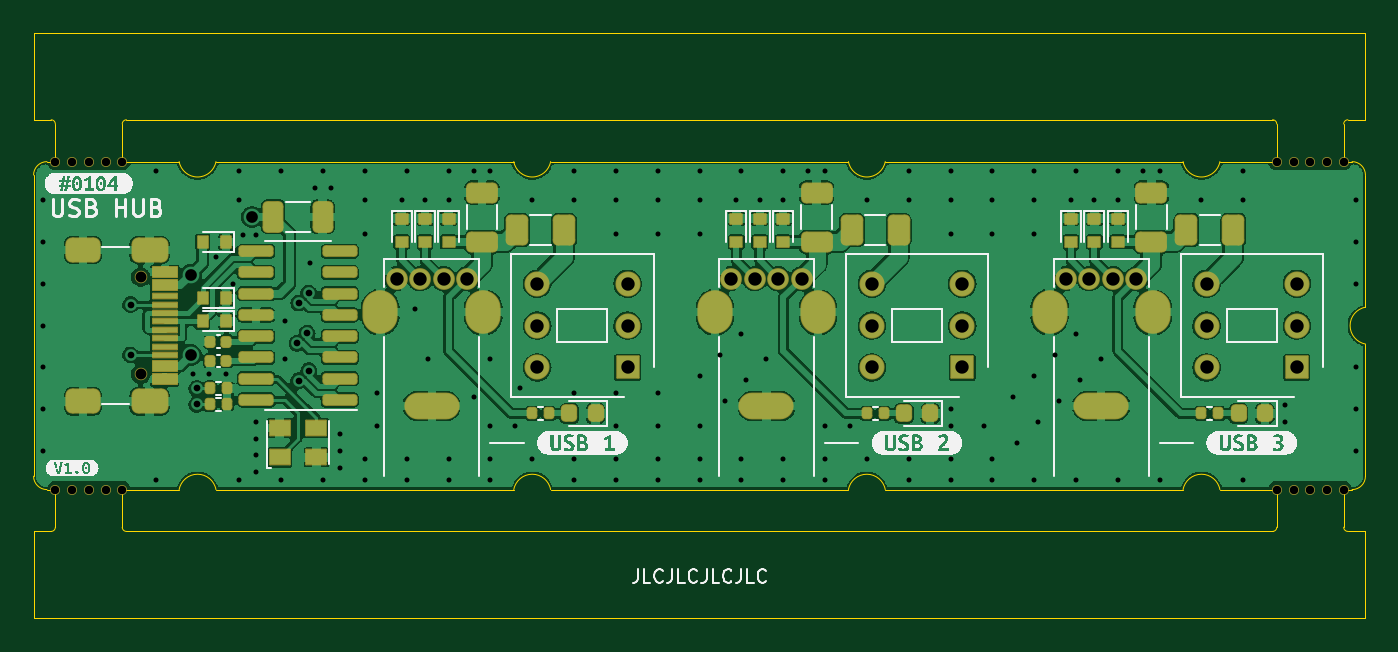
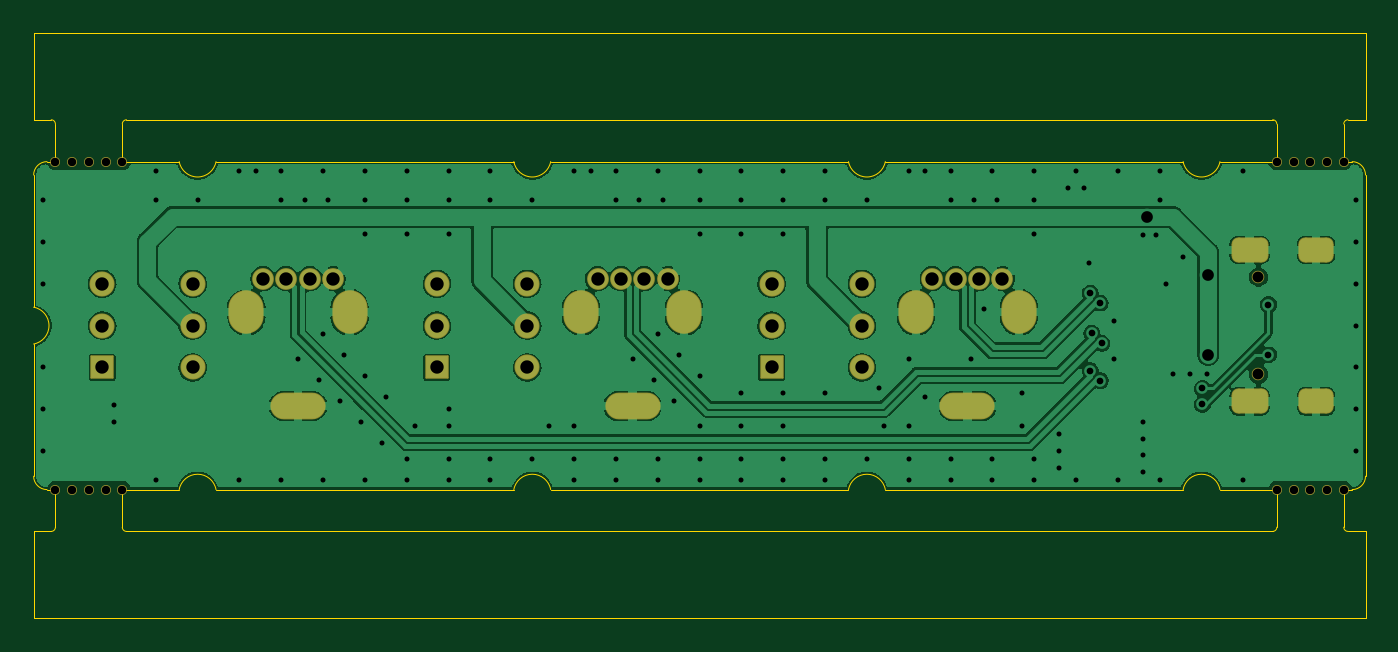
Circuit board: 11 layer files. Board 79.6 x 35.0 mm.
- bottom_copper: 0104-USB-HUB-Bottom_Cu.gbr (142267 bytes)
- bottom_mask: 0104-USB-HUB-Bottom_Mask.gbr (3318 bytes)
- paste: 0104-USB-HUB-Bottom_Paste.gbr (485 bytes)
- bottom_silk: 0104-USB-HUB-Bottom_Silk.gbr (486 bytes)
- outline: 0104-USB-HUB-EdgeCuts.gbr (3556 bytes)
- drill: 0104-USB-HUB-NPTH.drl (690 bytes)
- drill: 0104-USB-HUB-PTH.drl (3610 bytes)
- top_copper: 0104-USB-HUB-Top_Cu.gbr (263543 bytes)
- top_mask: 0104-USB-HUB-Top_Mask.gbr (7530 bytes)
- paste: 0104-USB-HUB-Top_Paste.gbr (4859 bytes)
- top_silk: 0104-USB-HUB-Top_Silk.gbr (37629 bytes)

=== bottom_copper: 0104-USB-HUB-Bottom_Cu.gbr (142267 bytes, source omitted) ===
=== bottom_mask: 0104-USB-HUB-Bottom_Mask.gbr ===
%TF.GenerationSoftware,KiCad,Pcbnew,6.0.7+dfsg-1~bpo11+1*%
%TF.CreationDate,2022-10-14T07:47:58+00:00*%
%TF.ProjectId,0104-USB-HUB,30313034-2d55-4534-922d-4855422e6b69,V1.0*%
%TF.SameCoordinates,Original*%
%TF.FileFunction,Soldermask,Bot*%
%TF.FilePolarity,Negative*%
%FSLAX46Y46*%
G04 Gerber Fmt 4.6, Leading zero omitted, Abs format (unit mm)*
G04 Created by KiCad (PCBNEW 6.0.7+dfsg-1~bpo11+1) date 2022-10-14 07:47:58*
%MOMM*%
%LPD*%
G01*
G04 APERTURE LIST*
G04 Aperture macros list*
%AMRoundRect*
0 Rectangle with rounded corners*
0 $1 Rounding radius*
0 $2 $3 $4 $5 $6 $7 $8 $9 X,Y pos of 4 corners*
0 Add a 4 corners polygon primitive as box body*
4,1,4,$2,$3,$4,$5,$6,$7,$8,$9,$2,$3,0*
0 Add four circle primitives for the rounded corners*
1,1,$1+$1,$2,$3*
1,1,$1+$1,$4,$5*
1,1,$1+$1,$6,$7*
1,1,$1+$1,$8,$9*
0 Add four rect primitives between the rounded corners*
20,1,$1+$1,$2,$3,$4,$5,0*
20,1,$1+$1,$4,$5,$6,$7,0*
20,1,$1+$1,$6,$7,$8,$9,0*
20,1,$1+$1,$8,$9,$2,$3,0*%
G04 Aperture macros list end*
%ADD10RoundRect,0.050000X0.650000X0.650000X-0.650000X0.650000X-0.650000X-0.650000X0.650000X-0.650000X0*%
%ADD11C,1.500000*%
%ADD12C,0.600000*%
%ADD13C,1.300000*%
%ADD14O,2.100000X2.600000*%
%ADD15O,3.300000X1.600000*%
%ADD16C,0.750000*%
%ADD17RoundRect,0.400000X-0.700000X0.350000X-0.700000X-0.350000X0.700000X-0.350000X0.700000X0.350000X0*%
%ADD18RoundRect,0.400000X-0.650000X0.350000X-0.650000X-0.350000X0.650000X-0.350000X0.650000X0.350000X0*%
G04 APERTURE END LIST*
D10*
%TO.C,SW2*%
X55500000Y15000000D03*
D11*
X55500000Y17500000D03*
X55500000Y20000000D03*
X50100000Y15000000D03*
X50100000Y17500000D03*
X50100000Y20000000D03*
%TD*%
D12*
%TO.C,REF\u002A\u002A*%
X78300000Y27295000D03*
X74300000Y27295000D03*
X75300000Y27295000D03*
X77300000Y27295000D03*
X76300000Y27295000D03*
%TD*%
D10*
%TO.C,SW1*%
X35500000Y15000000D03*
D11*
X35500000Y17500000D03*
X35500000Y20000000D03*
X30100000Y15000000D03*
X30100000Y17500000D03*
X30100000Y20000000D03*
%TD*%
D13*
%TO.C,J2*%
X25900000Y20300000D03*
X24500000Y20300000D03*
X23100000Y20300000D03*
X21700000Y20300000D03*
D14*
X20720000Y18300000D03*
D15*
X23800000Y12700000D03*
D14*
X26880000Y18300000D03*
%TD*%
D13*
%TO.C,J3*%
X45900000Y20300000D03*
X44500000Y20300000D03*
X43100000Y20300000D03*
X41700000Y20300000D03*
D14*
X46880000Y18300000D03*
D15*
X43800000Y12700000D03*
D14*
X40720000Y18300000D03*
%TD*%
D12*
%TO.C,REF\u002A\u002A*%
X4300000Y27295000D03*
X1300000Y27295000D03*
X2300000Y27295000D03*
X3300000Y27295000D03*
X5300000Y27295000D03*
%TD*%
%TO.C,REF\u002A\u002A*%
X75300000Y7705000D03*
X78300000Y7705000D03*
X77300000Y7705000D03*
X76300000Y7705000D03*
X74300000Y7705000D03*
%TD*%
D16*
%TO.C,J1*%
X6400000Y20400000D03*
X6400000Y14600000D03*
D17*
X6930000Y12975000D03*
D18*
X2950000Y22025000D03*
D17*
X6930000Y22025000D03*
D18*
X2950000Y12975000D03*
%TD*%
D10*
%TO.C,SW3*%
X75500000Y15000000D03*
D11*
X75500000Y17500000D03*
X75500000Y20000000D03*
X70100000Y15000000D03*
X70100000Y17500000D03*
X70100000Y20000000D03*
%TD*%
D13*
%TO.C,J4*%
X65900000Y20300000D03*
X64500000Y20300000D03*
X63100000Y20300000D03*
X61700000Y20300000D03*
D15*
X63800000Y12700000D03*
D14*
X60720000Y18300000D03*
X66880000Y18300000D03*
%TD*%
D12*
%TO.C,REF\u002A\u002A*%
X1300000Y7705000D03*
X5300000Y7705000D03*
X4300000Y7705000D03*
X2300000Y7705000D03*
X3300000Y7705000D03*
%TD*%
M02*

=== paste: 0104-USB-HUB-Bottom_Paste.gbr ===
%TF.GenerationSoftware,KiCad,Pcbnew,6.0.7+dfsg-1~bpo11+1*%
%TF.CreationDate,2022-10-14T07:47:58+00:00*%
%TF.ProjectId,0104-USB-HUB,30313034-2d55-4534-922d-4855422e6b69,V1.0*%
%TF.SameCoordinates,Original*%
%TF.FileFunction,Paste,Bot*%
%TF.FilePolarity,Positive*%
%FSLAX46Y46*%
G04 Gerber Fmt 4.6, Leading zero omitted, Abs format (unit mm)*
G04 Created by KiCad (PCBNEW 6.0.7+dfsg-1~bpo11+1) date 2022-10-14 07:47:58*
%MOMM*%
%LPD*%
G01*
G04 APERTURE LIST*
G04 APERTURE END LIST*
M02*

=== bottom_silk: 0104-USB-HUB-Bottom_Silk.gbr ===
%TF.GenerationSoftware,KiCad,Pcbnew,6.0.7+dfsg-1~bpo11+1*%
%TF.CreationDate,2022-10-14T07:47:58+00:00*%
%TF.ProjectId,0104-USB-HUB,30313034-2d55-4534-922d-4855422e6b69,V1.0*%
%TF.SameCoordinates,Original*%
%TF.FileFunction,Legend,Bot*%
%TF.FilePolarity,Positive*%
%FSLAX46Y46*%
G04 Gerber Fmt 4.6, Leading zero omitted, Abs format (unit mm)*
G04 Created by KiCad (PCBNEW 6.0.7+dfsg-1~bpo11+1) date 2022-10-14 07:47:58*
%MOMM*%
%LPD*%
G01*
G04 APERTURE LIST*
G04 APERTURE END LIST*
M02*

=== outline: 0104-USB-HUB-EdgeCuts.gbr ===
%TF.GenerationSoftware,KiCad,Pcbnew,6.0.7+dfsg-1~bpo11+1*%
%TF.CreationDate,2022-10-14T07:47:58+00:00*%
%TF.ProjectId,0104-USB-HUB,30313034-2d55-4534-922d-4855422e6b69,V1.0*%
%TF.SameCoordinates,Original*%
%TF.FileFunction,Profile,NP*%
%FSLAX46Y46*%
G04 Gerber Fmt 4.6, Leading zero omitted, Abs format (unit mm)*
G04 Created by KiCad (PCBNEW 6.0.7+dfsg-1~bpo11+1) date 2022-10-14 07:47:58*
%MOMM*%
%LPD*%
G01*
G04 APERTURE LIST*
%TA.AperFunction,Profile*%
%ADD10C,0.050000*%
%TD*%
G04 APERTURE END LIST*
D10*
X8700000Y27300000D02*
X5300000Y27300000D01*
X0Y26500000D02*
X0Y8500000D01*
X30900000Y27300000D02*
X48700000Y27300000D01*
X28700002Y27300000D02*
G75*
G03*
X30900000Y27300000I1099999J200003D01*
G01*
X48700001Y27300000D02*
G75*
G03*
X50899999Y27300000I1099999J200000D01*
G01*
X78300000Y7700000D02*
X78800000Y7700000D01*
X10899999Y7700000D02*
G75*
G03*
X8700001Y7700000I-1099999J-200000D01*
G01*
X78300000Y27300000D02*
X78800000Y27300000D01*
X1300000Y29550000D02*
G75*
G03*
X1050000Y29800000I-250000J0D01*
G01*
X68700001Y27300000D02*
G75*
G03*
X70899999Y27300000I1099999J200000D01*
G01*
X78550000Y5200000D02*
X79600000Y5200000D01*
X78550000Y29800000D02*
G75*
G03*
X78300000Y29550000I0J-250000D01*
G01*
X800000Y27300000D02*
G75*
G03*
X0Y26500000I0J-800000D01*
G01*
X5300000Y29550000D02*
X5300000Y27300000D01*
X79600000Y5200000D02*
X79600000Y0D01*
X0Y29800000D02*
X0Y35000000D01*
X0Y5200000D02*
X1050000Y5200000D01*
X74300000Y29550000D02*
G75*
G03*
X74050000Y29800000I-250000J0D01*
G01*
X74300000Y5450000D02*
X74300000Y7700000D01*
X79600000Y29800000D02*
X78550000Y29800000D01*
X1300000Y7700000D02*
X1300000Y5450000D01*
X74300000Y27300000D02*
X74300000Y29550000D01*
X50899999Y7700000D02*
G75*
G03*
X48700001Y7700000I-1099999J-200000D01*
G01*
X10900000Y27300000D02*
X28700000Y27300000D01*
X74050000Y5200000D02*
G75*
G03*
X74300000Y5450000I0J250000D01*
G01*
X78800000Y7700000D02*
G75*
G03*
X79600000Y8500000I0J800000D01*
G01*
X800000Y27300000D02*
X1300000Y27300000D01*
X30899999Y7700000D02*
G75*
G03*
X28700001Y7700000I-1099999J-200000D01*
G01*
X50900000Y7700000D02*
X68700000Y7700000D01*
X50900000Y27300000D02*
X68700000Y27300000D01*
X0Y0D02*
X0Y5200000D01*
X70900000Y7700000D02*
X74300000Y7700000D01*
X70900000Y27300000D02*
X74300000Y27300000D01*
X78300000Y27300000D02*
X78300000Y29550000D01*
X5550000Y29800000D02*
X74050000Y29800000D01*
X79600000Y8500000D02*
X79600000Y16400000D01*
X79600000Y26500000D02*
X79600000Y18600000D01*
X79600000Y26500000D02*
G75*
G03*
X78800000Y27300000I-800000J0D01*
G01*
X0Y8500000D02*
G75*
G03*
X800000Y7700000I800000J0D01*
G01*
X74050000Y5200000D02*
X5550000Y5200000D01*
X1050000Y5200000D02*
G75*
G03*
X1300000Y5450000I0J250000D01*
G01*
X8700001Y27300000D02*
G75*
G03*
X10899999Y27300000I1099999J200000D01*
G01*
X5300000Y5450000D02*
G75*
G03*
X5550000Y5200000I250000J0D01*
G01*
X0Y35000000D02*
X79600000Y35000000D01*
X70899999Y7700000D02*
G75*
G03*
X68700001Y7700000I-1099999J-200000D01*
G01*
X1300000Y27300000D02*
X1300000Y29550000D01*
X79600000Y0D02*
X0Y0D01*
X5300000Y7700000D02*
X8700000Y7700000D01*
X1050000Y29800000D02*
X0Y29800000D01*
X79600000Y18599999D02*
G75*
G03*
X79600000Y16400001I200000J-1099999D01*
G01*
X5550000Y29800000D02*
G75*
G03*
X5300000Y29550000I0J-250000D01*
G01*
X5300000Y7700000D02*
X5300000Y5450000D01*
X78300000Y7700000D02*
X78300000Y5450000D01*
X48700000Y7700000D02*
X30900000Y7700000D01*
X800000Y7700000D02*
X1300000Y7700000D01*
X79600000Y35000000D02*
X79600000Y29800000D01*
X28700000Y7700000D02*
X10900000Y7700000D01*
X78300000Y5450000D02*
G75*
G03*
X78550000Y5200000I250000J0D01*
G01*
M02*

=== drill: 0104-USB-HUB-NPTH.drl ===
M48
; DRILL file {KiCad 6.0.7+dfsg-1~bpo11+1} date Fri Oct 14 07:47:58 2022
; FORMAT={-:-/ absolute / metric / decimal}
; #@! TF.CreationDate,2022-10-14T07:47:58+00:00
; #@! TF.GenerationSoftware,Kicad,Pcbnew,6.0.7+dfsg-1~bpo11+1
; #@! TF.FileFunction,NonPlated,1,2,NPTH
FMAT,2
METRIC
; #@! TA.AperFunction,NonPlated,NPTH,ComponentDrill
T1C0.500
; #@! TA.AperFunction,NonPlated,NPTH,ComponentDrill
T2C0.650
%
G90
G05
T1
X1.3Y27.295
X1.3Y7.705
X2.3Y27.295
X2.3Y7.705
X3.3Y27.295
X3.3Y7.705
X4.3Y27.295
X4.3Y7.705
X5.3Y27.295
X5.3Y7.705
X74.3Y27.295
X74.3Y7.705
X75.3Y27.295
X75.3Y7.705
X76.3Y27.295
X76.3Y7.705
X77.3Y27.295
X77.3Y7.705
X78.3Y27.295
X78.3Y7.705
T2
X6.4Y20.4
X6.4Y14.6
T0
M30

=== drill: 0104-USB-HUB-PTH.drl ===
M48
; DRILL file {KiCad 6.0.7+dfsg-1~bpo11+1} date Fri Oct 14 07:47:58 2022
; FORMAT={-:-/ absolute / metric / decimal}
; #@! TF.CreationDate,2022-10-14T07:47:58+00:00
; #@! TF.GenerationSoftware,Kicad,Pcbnew,6.0.7+dfsg-1~bpo11+1
; #@! TF.FileFunction,Plated,1,2,PTH
FMAT,2
METRIC
; #@! TA.AperFunction,Plated,PTH,ViaDrill
T1C0.300
; #@! TA.AperFunction,Plated,PTH,ViaDrill
T2C0.400
; #@! TA.AperFunction,Plated,PTH,ComponentDrill
T3C0.600
; #@! TA.AperFunction,Plated,PTH,ViaDrill
T4C0.700
; #@! TA.AperFunction,Plated,PTH,ComponentDrill
T5C0.800
; #@! TA.AperFunction,Plated,PTH,ComponentDrill
T6C0.900
; #@! TA.AperFunction,Plated,PTH,ComponentDrill
T7C1.400
%
G90
G05
T1
X0.55Y25.0
X0.55Y22.5
X0.55Y20.0
X0.55Y17.5
X0.55Y15.0
X0.55Y12.5
X0.55Y10.0
X7.3Y26.75
X7.3Y8.25
X9.5Y14.6
X10.5Y14.6
X10.9Y21.6
X11.5Y14.6
X11.9Y20.0
X12.3Y26.75
X12.3Y25.0
X12.3Y8.25
X12.5Y22.9
X13.3Y22.9
X13.3Y11.75
X13.3Y10.75
X13.3Y9.75
X13.3Y8.75
X14.8Y26.75
X14.8Y8.25
X15.05Y17.75
X15.05Y15.5
X16.55Y21.25
X16.8Y25.75
X17.3Y26.75
X17.3Y8.25
X17.8Y25.75
X18.3Y11.0
X18.3Y10.0
X18.3Y9.0
X19.8Y26.75
X19.8Y25.0
X19.8Y23.0
X19.8Y9.5
X19.8Y8.25
X20.55Y13.5
X20.55Y11.5
X22.0Y25.0
X22.3Y26.75
X22.3Y9.5
X22.3Y8.25
X22.8Y18.5
X23.4Y25.0
X23.55Y15.5
X24.8Y26.75
X24.8Y25.0
X24.8Y9.5
X24.8Y8.25
X26.3Y26.75
X26.3Y13.25
X27.3Y26.75
X27.3Y15.5
X27.3Y11.5
X27.3Y9.5
X27.3Y8.25
X28.8Y11.5
X29.05Y13.75
X29.8Y25.0
X29.8Y9.5
X32.3Y26.75
X32.3Y25.0
X32.3Y13.5
X32.3Y9.5
X32.3Y8.25
X34.8Y26.75
X34.8Y25.0
X34.8Y23.0
X34.8Y13.5
X34.8Y11.5
X34.8Y9.5
X34.8Y8.25
X37.3Y26.75
X37.3Y25.0
X37.3Y23.0
X37.3Y13.5
X37.3Y11.5
X37.3Y9.5
X37.3Y8.25
X39.8Y26.75
X39.8Y25.0
X39.8Y23.0
X39.8Y14.5
X39.8Y11.5
X39.8Y9.5
X39.8Y8.25
X41.05Y15.75
X41.3Y13.0
X42.0Y25.0
X42.3Y26.75
X42.3Y17.0
X42.3Y9.5
X42.3Y8.25
X42.55Y14.25
X43.4Y25.0
X43.8Y15.5
X44.8Y26.75
X44.8Y25.0
X44.8Y9.5
X44.8Y8.25
X46.3Y26.75
X47.3Y26.75
X47.3Y11.5
X47.3Y9.5
X47.3Y8.25
X48.8Y11.5
X49.8Y25.0
X49.8Y9.5
X52.3Y26.75
X52.3Y25.0
X52.3Y9.5
X52.3Y8.25
X54.8Y26.75
X54.8Y25.0
X54.8Y23.0
X54.8Y12.5
X54.8Y11.5
X54.8Y9.5
X54.8Y8.25
X56.8Y11.5
X57.3Y26.75
X57.3Y25.0
X57.3Y23.0
X57.3Y9.5
X57.3Y8.25
X58.55Y13.25
X58.8Y10.5
X59.8Y26.75
X59.8Y25.0
X59.8Y23.0
X59.8Y14.5
X59.8Y8.25
X60.05Y11.75
X61.05Y15.75
X61.3Y13.0
X62.0Y25.0
X62.3Y26.75
X62.3Y17.0
X62.3Y8.25
X62.55Y14.25
X63.4Y25.0
X63.8Y15.5
X64.8Y26.75
X64.8Y25.0
X64.8Y8.25
X66.3Y26.75
X67.3Y26.75
X67.3Y8.25
X69.8Y25.0
X72.3Y26.75
X72.3Y25.0
X72.3Y8.25
X74.8Y12.75
X74.8Y11.75
X79.05Y25.0
X79.05Y22.5
X79.05Y20.0
X79.05Y15.0
X79.05Y12.5
X79.05Y10.0
T2
X5.8Y18.75
X5.8Y15.75
X9.75Y13.75
X9.75Y12.8
X15.749Y16.449
X15.849Y18.849
X15.849Y14.199
X16.351Y17.051
X16.451Y19.451
X16.451Y14.801
T4
X9.4Y20.55
X9.4Y15.75
X13.05Y24.0
T5
X21.7Y20.3
X23.1Y20.3
X24.5Y20.3
X25.9Y20.3
X30.1Y20.0
X30.1Y17.5
X30.1Y15.0
X35.5Y20.0
X35.5Y17.5
X35.5Y15.0
X41.7Y20.3
X43.1Y20.3
X44.5Y20.3
X45.9Y20.3
X50.1Y20.0
X50.1Y17.5
X50.1Y15.0
X55.5Y20.0
X55.5Y17.5
X55.5Y15.0
X61.7Y20.3
X63.1Y20.3
X64.5Y20.3
X65.9Y20.3
X70.1Y20.0
X70.1Y17.5
X70.1Y15.0
X75.5Y20.0
X75.5Y17.5
X75.5Y15.0
T3
G00X3.05Y21.825
M15
G01X2.45Y21.825
M16
G05
G00X3.05Y13.175
M15
G01X2.45Y13.175
M16
G05
G00X7.48Y21.825
M15
G01X6.38Y21.825
M16
G05
G00X7.48Y13.175
M15
G01X6.38Y13.175
M16
G05
T6
G00X22.95Y12.7
M15
G01X24.65Y12.7
M16
G05
G00X42.95Y12.7
M15
G01X44.65Y12.7
M16
G05
G00X62.95Y12.7
M15
G01X64.65Y12.7
M16
G05
T7
G00X20.72Y18.55
M15
G01X20.72Y18.05
M16
G05
G00X26.88Y18.55
M15
G01X26.88Y18.05
M16
G05
G00X40.72Y18.55
M15
G01X40.72Y18.05
M16
G05
G00X46.88Y18.55
M15
G01X46.88Y18.05
M16
G05
G00X60.72Y18.55
M15
G01X60.72Y18.05
M16
G05
G00X66.88Y18.55
M15
G01X66.88Y18.05
M16
G05
T0
M30

=== top_copper: 0104-USB-HUB-Top_Cu.gbr (263543 bytes, source omitted) ===
=== top_mask: 0104-USB-HUB-Top_Mask.gbr (7530 bytes, source omitted) ===
=== paste: 0104-USB-HUB-Top_Paste.gbr ===
%TF.GenerationSoftware,KiCad,Pcbnew,6.0.7+dfsg-1~bpo11+1*%
%TF.CreationDate,2022-10-14T07:47:58+00:00*%
%TF.ProjectId,0104-USB-HUB,30313034-2d55-4534-922d-4855422e6b69,V1.0*%
%TF.SameCoordinates,Original*%
%TF.FileFunction,Paste,Top*%
%TF.FilePolarity,Positive*%
%FSLAX46Y46*%
G04 Gerber Fmt 4.6, Leading zero omitted, Abs format (unit mm)*
G04 Created by KiCad (PCBNEW 6.0.7+dfsg-1~bpo11+1) date 2022-10-14 07:47:58*
%MOMM*%
%LPD*%
G01*
G04 APERTURE LIST*
G04 Aperture macros list*
%AMRoundRect*
0 Rectangle with rounded corners*
0 $1 Rounding radius*
0 $2 $3 $4 $5 $6 $7 $8 $9 X,Y pos of 4 corners*
0 Add a 4 corners polygon primitive as box body*
4,1,4,$2,$3,$4,$5,$6,$7,$8,$9,$2,$3,0*
0 Add four circle primitives for the rounded corners*
1,1,$1+$1,$2,$3*
1,1,$1+$1,$4,$5*
1,1,$1+$1,$6,$7*
1,1,$1+$1,$8,$9*
0 Add four rect primitives between the rounded corners*
20,1,$1+$1,$2,$3,$4,$5,0*
20,1,$1+$1,$4,$5,$6,$7,0*
20,1,$1+$1,$6,$7,$8,$9,0*
20,1,$1+$1,$8,$9,$2,$3,0*%
G04 Aperture macros list end*
%ADD10RoundRect,0.218750X0.218750X0.256250X-0.218750X0.256250X-0.218750X-0.256250X0.218750X-0.256250X0*%
%ADD11R,0.700000X0.600000*%
%ADD12RoundRect,0.250000X0.375000X0.625000X-0.375000X0.625000X-0.375000X-0.625000X0.375000X-0.625000X0*%
%ADD13RoundRect,0.135000X-0.135000X-0.185000X0.135000X-0.185000X0.135000X0.185000X-0.135000X0.185000X0*%
%ADD14R,0.600000X0.700000*%
%ADD15RoundRect,0.250000X-0.325000X-0.650000X0.325000X-0.650000X0.325000X0.650000X-0.325000X0.650000X0*%
%ADD16RoundRect,0.150000X0.850000X0.150000X-0.850000X0.150000X-0.850000X-0.150000X0.850000X-0.150000X0*%
%ADD17RoundRect,0.250000X0.650000X-0.325000X0.650000X0.325000X-0.650000X0.325000X-0.650000X-0.325000X0*%
%ADD18RoundRect,0.250000X-0.375000X-0.625000X0.375000X-0.625000X0.375000X0.625000X-0.375000X0.625000X0*%
%ADD19RoundRect,0.140000X0.140000X0.170000X-0.140000X0.170000X-0.140000X-0.170000X0.140000X-0.170000X0*%
%ADD20R,1.450000X0.600000*%
%ADD21R,1.450000X0.300000*%
%ADD22R,1.200000X0.900000*%
G04 APERTURE END LIST*
D10*
%TO.C,D6*%
X73587500Y12250000D03*
X72012500Y12250000D03*
%TD*%
D11*
%TO.C,D11*%
X42000000Y23900000D03*
X42000000Y22500000D03*
%TD*%
D12*
%TO.C,F3*%
X71700000Y23200000D03*
X68900000Y23200000D03*
%TD*%
D13*
%TO.C,R5*%
X69790000Y12250000D03*
X70810000Y12250000D03*
%TD*%
D14*
%TO.C,D3*%
X11500000Y17750000D03*
X10100000Y17750000D03*
%TD*%
D15*
%TO.C,C1*%
X14325000Y24000000D03*
X17275000Y24000000D03*
%TD*%
D16*
%TO.C,U1*%
X18300000Y13055000D03*
X18300000Y14325000D03*
X18300000Y15595000D03*
X18300000Y16865000D03*
X18300000Y18135000D03*
X18300000Y19405000D03*
X18300000Y20675000D03*
X18300000Y21945000D03*
X13300000Y21945000D03*
X13300000Y20675000D03*
X13300000Y19405000D03*
X13300000Y18135000D03*
X13300000Y16865000D03*
X13300000Y15595000D03*
X13300000Y14325000D03*
X13300000Y13055000D03*
%TD*%
D13*
%TO.C,R3*%
X29790000Y12250000D03*
X30810000Y12250000D03*
%TD*%
%TO.C,R4*%
X49790000Y12250000D03*
X50810000Y12250000D03*
%TD*%
D10*
%TO.C,D5*%
X53587500Y12250000D03*
X52012500Y12250000D03*
%TD*%
D17*
%TO.C,C6*%
X66800000Y22500000D03*
X66800000Y25450000D03*
%TD*%
D18*
%TO.C,F1*%
X28900000Y23200000D03*
X31700000Y23200000D03*
%TD*%
D14*
%TO.C,D2*%
X11500000Y19150000D03*
X10100000Y19150000D03*
%TD*%
D19*
%TO.C,C2*%
X11530000Y16550000D03*
X10570000Y16550000D03*
%TD*%
D12*
%TO.C,F2*%
X51700000Y23200000D03*
X48900000Y23200000D03*
%TD*%
D13*
%TO.C,R1*%
X10540000Y13750000D03*
X11560000Y13750000D03*
%TD*%
D11*
%TO.C,D13*%
X64800000Y23900000D03*
X64800000Y22500000D03*
%TD*%
D13*
%TO.C,R2*%
X10540000Y12800000D03*
X11560000Y12800000D03*
%TD*%
D19*
%TO.C,C3*%
X11530000Y15400000D03*
X10570000Y15400000D03*
%TD*%
D11*
%TO.C,D12*%
X43400000Y23900000D03*
X43400000Y22500000D03*
%TD*%
D14*
%TO.C,D1*%
X11500000Y22500000D03*
X10100000Y22500000D03*
%TD*%
D11*
%TO.C,D14*%
X62000000Y23900000D03*
X62000000Y22500000D03*
%TD*%
D10*
%TO.C,D4*%
X33587500Y12250000D03*
X32012500Y12250000D03*
%TD*%
D20*
%TO.C,J1*%
X7845000Y20700000D03*
X7845000Y19900000D03*
D21*
X7845000Y18750000D03*
X7845000Y17750000D03*
X7845000Y17250000D03*
X7845000Y16250000D03*
D20*
X7845000Y15100000D03*
X7845000Y14300000D03*
X7845000Y14300000D03*
X7845000Y15100000D03*
D21*
X7845000Y15750000D03*
X7845000Y16750000D03*
X7845000Y18250000D03*
X7845000Y19250000D03*
D20*
X7845000Y19900000D03*
X7845000Y20700000D03*
%TD*%
D11*
%TO.C,D15*%
X63400000Y23900000D03*
X63400000Y22500000D03*
%TD*%
%TO.C,D7*%
X24800000Y23900000D03*
X24800000Y22500000D03*
%TD*%
D17*
%TO.C,C5*%
X46800000Y22500000D03*
X46800000Y25450000D03*
%TD*%
%TO.C,C4*%
X26800000Y22500000D03*
X26800000Y25450000D03*
%TD*%
D22*
%TO.C,Y1*%
X14700000Y9620000D03*
X16900000Y9620000D03*
X16900000Y11380000D03*
X14700000Y11380000D03*
%TD*%
D11*
%TO.C,D9*%
X23400000Y23900000D03*
X23400000Y22500000D03*
%TD*%
%TO.C,D10*%
X44800000Y23900000D03*
X44800000Y22500000D03*
%TD*%
%TO.C,D8*%
X22000000Y23900000D03*
X22000000Y22500000D03*
%TD*%
M02*

=== top_silk: 0104-USB-HUB-Top_Silk.gbr (37629 bytes, source omitted) ===
